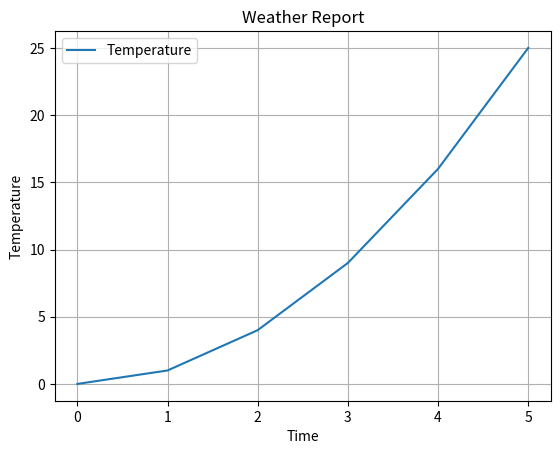

This figure's Python source:
import matplotlib.pyplot as plt

time = [0, 1, 2, 3, 4, 5]
temperature = [0, 1, 4, 9, 16, 25]

plt.plot(time, temperature, label="Temperature")

plt.xlabel("Time")
plt.ylabel("Temperature")
plt.title("Weather Report")
plt.grid()

plt.legend()
plt.show()
